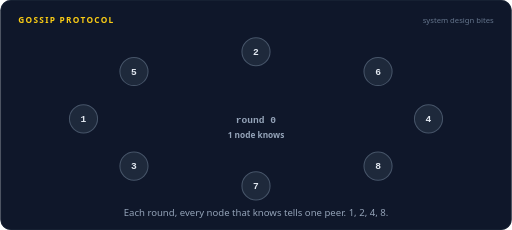
t = 0.00 s
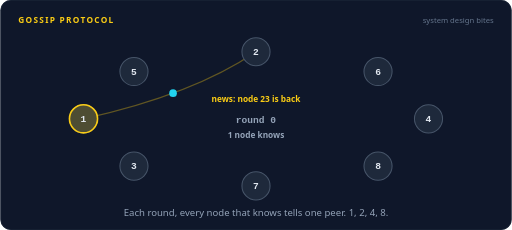
t = 1.35 s
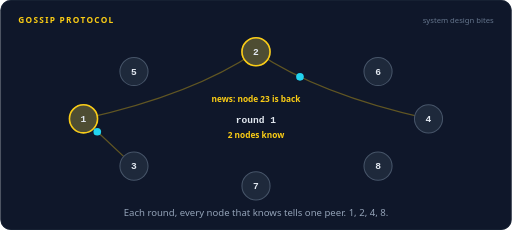
t = 2.59 s
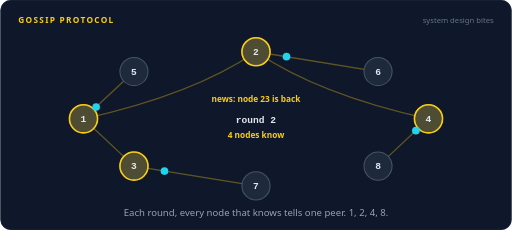
t = 3.98 s
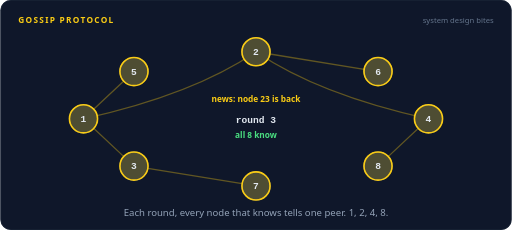
t = 5.27 s
t = 5.75 s: frame unchanged from t = 5.27 s, image omitted

The animated SVG that drew these frames (rendered in a browser with its animation timeline set to each time). Animation: 54 SMIL elements (animate=47,animateMotion=7); one cycle of 8.00 s, repeats indefinitely.

<svg xmlns="http://www.w3.org/2000/svg" width="800" height="360" viewBox="0 0 800 360" role="img" aria-labelledby="title desc"><title id="title">Gossip protocol</title><desc id="desc">Node 1 hears that node 23 is back up. In round 1 it tells node 2. In round 2 both of them tell one more node each, and in round 3 all four tell one more. After three rounds all 8 nodes know, with no central server involved.</desc><rect width="800" height="360" rx="16" fill="#0f172a"/><rect x="0.5" y="0.5" width="799" height="359" rx="16" fill="none" stroke="#1e293b"/><text x="28" y="36" font-family="system-ui,-apple-system,'Segoe UI',Roboto,Helvetica,Arial,sans-serif" font-size="13" font-weight="700" letter-spacing="2" fill="#facc15">GOSSIP PROTOCOL</text><text x="772" y="36" font-family="system-ui,-apple-system,'Segoe UI',Roboto,Helvetica,Arial,sans-serif" font-size="12" fill="#64748b" text-anchor="end">system design bites</text><g opacity="0"><animate attributeName="opacity" dur="8s" repeatCount="indefinite" calcMode="linear" keyTimes="0;0.125;0.14;0.86;0.875;1" values="0;0;1;1;0;0"/><path d="M130,186 Q302,148 400,81" fill="none" stroke="#facc15" stroke-width="2" stroke-linecap="round" stroke-linejoin="round" opacity="0.35"></path></g><g opacity="0"><animate attributeName="opacity" dur="8s" repeatCount="indefinite" calcMode="linear" keyTimes="0;0.3;0.315;0.86;0.875;1" values="0;0;1;1;0;0"/><path d="M130,186 L209,260" fill="none" stroke="#facc15" stroke-width="2" stroke-linecap="round" stroke-linejoin="round" opacity="0.35"></path></g><g opacity="0"><animate attributeName="opacity" dur="8s" repeatCount="indefinite" calcMode="linear" keyTimes="0;0.3;0.315;0.86;0.875;1" values="0;0;1;1;0;0"/><path d="M400,81 Q498,148 670,186" fill="none" stroke="#facc15" stroke-width="2" stroke-linecap="round" stroke-linejoin="round" opacity="0.35"></path></g><g opacity="0"><animate attributeName="opacity" dur="8s" repeatCount="indefinite" calcMode="linear" keyTimes="0;0.475;0.49;0.86;0.875;1" values="0;0;1;1;0;0"/><path d="M130,186 L209,112" fill="none" stroke="#facc15" stroke-width="2" stroke-linecap="round" stroke-linejoin="round" opacity="0.35"></path></g><g opacity="0"><animate attributeName="opacity" dur="8s" repeatCount="indefinite" calcMode="linear" keyTimes="0;0.475;0.49;0.86;0.875;1" values="0;0;1;1;0;0"/><path d="M400,81 L591,112" fill="none" stroke="#facc15" stroke-width="2" stroke-linecap="round" stroke-linejoin="round" opacity="0.35"></path></g><g opacity="0"><animate attributeName="opacity" dur="8s" repeatCount="indefinite" calcMode="linear" keyTimes="0;0.475;0.49;0.86;0.875;1" values="0;0;1;1;0;0"/><path d="M209,260 L400,291" fill="none" stroke="#facc15" stroke-width="2" stroke-linecap="round" stroke-linejoin="round" opacity="0.35"></path></g><g opacity="0"><animate attributeName="opacity" dur="8s" repeatCount="indefinite" calcMode="linear" keyTimes="0;0.475;0.49;0.86;0.875;1" values="0;0;1;1;0;0"/><path d="M670,186 L591,260" fill="none" stroke="#facc15" stroke-width="2" stroke-linecap="round" stroke-linejoin="round" opacity="0.35"></path></g><circle cx="130" cy="186" r="22" fill="#1e293b" stroke="#475569" stroke-width="1.6"/><g opacity="0"><animate attributeName="opacity" dur="8s" repeatCount="indefinite" calcMode="linear" keyTimes="0;0.0375;0.0525;0.86;0.875;1" values="0;0;1;1;0;0"/><circle cx="130" cy="186" r="22" fill="#facc15" fill-opacity="0.22" stroke="#facc15" stroke-width="2.5"/></g><text x="130" y="191" font-family="ui-monospace,SFMono-Regular,Menlo,Consolas,monospace" font-size="15" font-weight="700" fill="#e2e8f0" text-anchor="middle">1</text><circle cx="130" cy="186" r="22" fill="none" stroke="#facc15" stroke-width="2" opacity="0"><animate attributeName="r" dur="8s" repeatCount="indefinite" calcMode="linear" keyTimes="0;0.0375;0.1125;1" values="22;22;38;38"/><animate attributeName="opacity" dur="8s" repeatCount="indefinite" calcMode="linear" keyTimes="0;0.0375;0.0387;0.1125;1" values="0;0;0.9;0;0"/></circle><circle cx="209" cy="112" r="22" fill="#1e293b" stroke="#475569" stroke-width="1.6"/><g opacity="0"><animate attributeName="opacity" dur="8s" repeatCount="indefinite" calcMode="linear" keyTimes="0;0.5625;0.5775;0.86;0.875;1" values="0;0;1;1;0;0"/><circle cx="209" cy="112" r="22" fill="#facc15" fill-opacity="0.22" stroke="#facc15" stroke-width="2.5"/></g><text x="209" y="117" font-family="ui-monospace,SFMono-Regular,Menlo,Consolas,monospace" font-size="15" font-weight="700" fill="#e2e8f0" text-anchor="middle">5</text><circle cx="209" cy="112" r="22" fill="none" stroke="#facc15" stroke-width="2" opacity="0"><animate attributeName="r" dur="8s" repeatCount="indefinite" calcMode="linear" keyTimes="0;0.5625;0.6375;1" values="22;22;38;38"/><animate attributeName="opacity" dur="8s" repeatCount="indefinite" calcMode="linear" keyTimes="0;0.5625;0.5637;0.6375;1" values="0;0;0.9;0;0"/></circle><circle cx="400" cy="81" r="22" fill="#1e293b" stroke="#475569" stroke-width="1.6"/><g opacity="0"><animate attributeName="opacity" dur="8s" repeatCount="indefinite" calcMode="linear" keyTimes="0;0.2125;0.2275;0.86;0.875;1" values="0;0;1;1;0;0"/><circle cx="400" cy="81" r="22" fill="#facc15" fill-opacity="0.22" stroke="#facc15" stroke-width="2.5"/></g><text x="400" y="86" font-family="ui-monospace,SFMono-Regular,Menlo,Consolas,monospace" font-size="15" font-weight="700" fill="#e2e8f0" text-anchor="middle">2</text><circle cx="400" cy="81" r="22" fill="none" stroke="#facc15" stroke-width="2" opacity="0"><animate attributeName="r" dur="8s" repeatCount="indefinite" calcMode="linear" keyTimes="0;0.2125;0.2875;1" values="22;22;38;38"/><animate attributeName="opacity" dur="8s" repeatCount="indefinite" calcMode="linear" keyTimes="0;0.2125;0.2137;0.2875;1" values="0;0;0.9;0;0"/></circle><circle cx="591" cy="112" r="22" fill="#1e293b" stroke="#475569" stroke-width="1.6"/><g opacity="0"><animate attributeName="opacity" dur="8s" repeatCount="indefinite" calcMode="linear" keyTimes="0;0.5625;0.5775;0.86;0.875;1" values="0;0;1;1;0;0"/><circle cx="591" cy="112" r="22" fill="#facc15" fill-opacity="0.22" stroke="#facc15" stroke-width="2.5"/></g><text x="591" y="117" font-family="ui-monospace,SFMono-Regular,Menlo,Consolas,monospace" font-size="15" font-weight="700" fill="#e2e8f0" text-anchor="middle">6</text><circle cx="591" cy="112" r="22" fill="none" stroke="#facc15" stroke-width="2" opacity="0"><animate attributeName="r" dur="8s" repeatCount="indefinite" calcMode="linear" keyTimes="0;0.5625;0.6375;1" values="22;22;38;38"/><animate attributeName="opacity" dur="8s" repeatCount="indefinite" calcMode="linear" keyTimes="0;0.5625;0.5637;0.6375;1" values="0;0;0.9;0;0"/></circle><circle cx="670" cy="186" r="22" fill="#1e293b" stroke="#475569" stroke-width="1.6"/><g opacity="0"><animate attributeName="opacity" dur="8s" repeatCount="indefinite" calcMode="linear" keyTimes="0;0.3875;0.4025;0.86;0.875;1" values="0;0;1;1;0;0"/><circle cx="670" cy="186" r="22" fill="#facc15" fill-opacity="0.22" stroke="#facc15" stroke-width="2.5"/></g><text x="670" y="191" font-family="ui-monospace,SFMono-Regular,Menlo,Consolas,monospace" font-size="15" font-weight="700" fill="#e2e8f0" text-anchor="middle">4</text><circle cx="670" cy="186" r="22" fill="none" stroke="#facc15" stroke-width="2" opacity="0"><animate attributeName="r" dur="8s" repeatCount="indefinite" calcMode="linear" keyTimes="0;0.3875;0.4625;1" values="22;22;38;38"/><animate attributeName="opacity" dur="8s" repeatCount="indefinite" calcMode="linear" keyTimes="0;0.3875;0.3887;0.4625;1" values="0;0;0.9;0;0"/></circle><circle cx="591" cy="260" r="22" fill="#1e293b" stroke="#475569" stroke-width="1.6"/><g opacity="0"><animate attributeName="opacity" dur="8s" repeatCount="indefinite" calcMode="linear" keyTimes="0;0.5625;0.5775;0.86;0.875;1" values="0;0;1;1;0;0"/><circle cx="591" cy="260" r="22" fill="#facc15" fill-opacity="0.22" stroke="#facc15" stroke-width="2.5"/></g><text x="591" y="265" font-family="ui-monospace,SFMono-Regular,Menlo,Consolas,monospace" font-size="15" font-weight="700" fill="#e2e8f0" text-anchor="middle">8</text><circle cx="591" cy="260" r="22" fill="none" stroke="#facc15" stroke-width="2" opacity="0"><animate attributeName="r" dur="8s" repeatCount="indefinite" calcMode="linear" keyTimes="0;0.5625;0.6375;1" values="22;22;38;38"/><animate attributeName="opacity" dur="8s" repeatCount="indefinite" calcMode="linear" keyTimes="0;0.5625;0.5637;0.6375;1" values="0;0;0.9;0;0"/></circle><circle cx="400" cy="291" r="22" fill="#1e293b" stroke="#475569" stroke-width="1.6"/><g opacity="0"><animate attributeName="opacity" dur="8s" repeatCount="indefinite" calcMode="linear" keyTimes="0;0.5625;0.5775;0.86;0.875;1" values="0;0;1;1;0;0"/><circle cx="400" cy="291" r="22" fill="#facc15" fill-opacity="0.22" stroke="#facc15" stroke-width="2.5"/></g><text x="400" y="296" font-family="ui-monospace,SFMono-Regular,Menlo,Consolas,monospace" font-size="15" font-weight="700" fill="#e2e8f0" text-anchor="middle">7</text><circle cx="400" cy="291" r="22" fill="none" stroke="#facc15" stroke-width="2" opacity="0"><animate attributeName="r" dur="8s" repeatCount="indefinite" calcMode="linear" keyTimes="0;0.5625;0.6375;1" values="22;22;38;38"/><animate attributeName="opacity" dur="8s" repeatCount="indefinite" calcMode="linear" keyTimes="0;0.5625;0.5637;0.6375;1" values="0;0;0.9;0;0"/></circle><circle cx="209" cy="260" r="22" fill="#1e293b" stroke="#475569" stroke-width="1.6"/><g opacity="0"><animate attributeName="opacity" dur="8s" repeatCount="indefinite" calcMode="linear" keyTimes="0;0.3875;0.4025;0.86;0.875;1" values="0;0;1;1;0;0"/><circle cx="209" cy="260" r="22" fill="#facc15" fill-opacity="0.22" stroke="#facc15" stroke-width="2.5"/></g><text x="209" y="265" font-family="ui-monospace,SFMono-Regular,Menlo,Consolas,monospace" font-size="15" font-weight="700" fill="#e2e8f0" text-anchor="middle">3</text><circle cx="209" cy="260" r="22" fill="none" stroke="#facc15" stroke-width="2" opacity="0"><animate attributeName="r" dur="8s" repeatCount="indefinite" calcMode="linear" keyTimes="0;0.3875;0.4625;1" values="22;22;38;38"/><animate attributeName="opacity" dur="8s" repeatCount="indefinite" calcMode="linear" keyTimes="0;0.3875;0.3887;0.4625;1" values="0;0;0.9;0;0"/></circle><g opacity="0"><animate attributeName="opacity" dur="8s" repeatCount="indefinite" calcMode="linear" keyTimes="0;0.125;0.129;0.2085;0.2125;1" values="0;0;1;1;0;0"/><animateMotion dur="8s" repeatCount="indefinite" calcMode="linear" keyPoints="0;0;1;1" keyTimes="0;0.125;0.2125;1" path="M130,186 Q302,148 400,81"/><circle r="6" fill="#22d3ee"></circle></g><g opacity="0"><animate attributeName="opacity" dur="8s" repeatCount="indefinite" calcMode="linear" keyTimes="0;0.3;0.304;0.3835;0.3875;1" values="0;0;1;1;0;0"/><animateMotion dur="8s" repeatCount="indefinite" calcMode="linear" keyPoints="0;0;1;1" keyTimes="0;0.3;0.3875;1" path="M130,186 L209,260"/><circle r="6" fill="#22d3ee"></circle></g><g opacity="0"><animate attributeName="opacity" dur="8s" repeatCount="indefinite" calcMode="linear" keyTimes="0;0.3;0.304;0.3835;0.3875;1" values="0;0;1;1;0;0"/><animateMotion dur="8s" repeatCount="indefinite" calcMode="linear" keyPoints="0;0;1;1" keyTimes="0;0.3;0.3875;1" path="M400,81 Q498,148 670,186"/><circle r="6" fill="#22d3ee"></circle></g><g opacity="0"><animate attributeName="opacity" dur="8s" repeatCount="indefinite" calcMode="linear" keyTimes="0;0.475;0.479;0.5585;0.5625;1" values="0;0;1;1;0;0"/><animateMotion dur="8s" repeatCount="indefinite" calcMode="linear" keyPoints="0;0;1;1" keyTimes="0;0.475;0.5625;1" path="M130,186 L209,112"/><circle r="6" fill="#22d3ee"></circle></g><g opacity="0"><animate attributeName="opacity" dur="8s" repeatCount="indefinite" calcMode="linear" keyTimes="0;0.475;0.479;0.5585;0.5625;1" values="0;0;1;1;0;0"/><animateMotion dur="8s" repeatCount="indefinite" calcMode="linear" keyPoints="0;0;1;1" keyTimes="0;0.475;0.5625;1" path="M400,81 L591,112"/><circle r="6" fill="#22d3ee"></circle></g><g opacity="0"><animate attributeName="opacity" dur="8s" repeatCount="indefinite" calcMode="linear" keyTimes="0;0.475;0.479;0.5585;0.5625;1" values="0;0;1;1;0;0"/><animateMotion dur="8s" repeatCount="indefinite" calcMode="linear" keyPoints="0;0;1;1" keyTimes="0;0.475;0.5625;1" path="M209,260 L400,291"/><circle r="6" fill="#22d3ee"></circle></g><g opacity="0"><animate attributeName="opacity" dur="8s" repeatCount="indefinite" calcMode="linear" keyTimes="0;0.475;0.479;0.5585;0.5625;1" values="0;0;1;1;0;0"/><animateMotion dur="8s" repeatCount="indefinite" calcMode="linear" keyPoints="0;0;1;1" keyTimes="0;0.475;0.5625;1" path="M670,186 L591,260"/><circle r="6" fill="#22d3ee"></circle></g><text x="400" y="160" font-family="system-ui,-apple-system,'Segoe UI',Roboto,Helvetica,Arial,sans-serif" font-size="13" font-weight="600" fill="#facc15" text-anchor="middle" opacity="0">news: node 23 is back<animate attributeName="opacity" dur="8s" repeatCount="indefinite" calcMode="linear" keyTimes="0;0.0375;0.0525;0.86;0.875;1" values="0;0;1;1;0;0"/></text><g opacity="1"><animate attributeName="opacity" dur="8s" repeatCount="indefinite" calcMode="linear" keyTimes="0;0.1975;0.2125;0.9;0.915;1" values="1;1;0;0;1;1"/><text x="400" y="192" font-family="ui-monospace,SFMono-Regular,Menlo,Consolas,monospace" font-size="15" font-weight="700" fill="#94a3b8" text-anchor="middle">round 0</text></g><g opacity="0"><animate attributeName="opacity" dur="8s" repeatCount="indefinite" calcMode="linear" keyTimes="0;0.2125;0.2275;0.3725;0.3875;1" values="0;0;1;1;0;0"/><text x="400" y="192" font-family="ui-monospace,SFMono-Regular,Menlo,Consolas,monospace" font-size="15" font-weight="700" fill="#e2e8f0" text-anchor="middle">round 1</text></g><g opacity="0"><animate attributeName="opacity" dur="8s" repeatCount="indefinite" calcMode="linear" keyTimes="0;0.3875;0.4025;0.5475;0.5625;1" values="0;0;1;1;0;0"/><text x="400" y="192" font-family="ui-monospace,SFMono-Regular,Menlo,Consolas,monospace" font-size="15" font-weight="700" fill="#e2e8f0" text-anchor="middle">round 2</text></g><g opacity="0"><animate attributeName="opacity" dur="8s" repeatCount="indefinite" calcMode="linear" keyTimes="0;0.5625;0.5775;0.885;0.9;1" values="0;0;1;1;0;0"/><text x="400" y="192" font-family="ui-monospace,SFMono-Regular,Menlo,Consolas,monospace" font-size="15" font-weight="700" fill="#e2e8f0" text-anchor="middle">round 3</text></g><g opacity="1"><animate attributeName="opacity" dur="8s" repeatCount="indefinite" calcMode="linear" keyTimes="0;0.1975;0.2125;0.9;0.915;1" values="1;1;0;0;1;1"/><text x="400" y="216" font-family="system-ui,-apple-system,'Segoe UI',Roboto,Helvetica,Arial,sans-serif" font-size="13" font-weight="600" fill="#94a3b8" text-anchor="middle">1 node knows</text></g><g opacity="0"><animate attributeName="opacity" dur="8s" repeatCount="indefinite" calcMode="linear" keyTimes="0;0.2125;0.2275;0.3725;0.3875;1" values="0;0;1;1;0;0"/><text x="400" y="216" font-family="system-ui,-apple-system,'Segoe UI',Roboto,Helvetica,Arial,sans-serif" font-size="13" font-weight="600" fill="#facc15" text-anchor="middle">2 nodes know</text></g><g opacity="0"><animate attributeName="opacity" dur="8s" repeatCount="indefinite" calcMode="linear" keyTimes="0;0.3875;0.4025;0.5475;0.5625;1" values="0;0;1;1;0;0"/><text x="400" y="216" font-family="system-ui,-apple-system,'Segoe UI',Roboto,Helvetica,Arial,sans-serif" font-size="13" font-weight="600" fill="#facc15" text-anchor="middle">4 nodes know</text></g><g opacity="0"><animate attributeName="opacity" dur="8s" repeatCount="indefinite" calcMode="linear" keyTimes="0;0.5625;0.5775;0.885;0.9;1" values="0;0;1;1;0;0"/><text x="400" y="216" font-family="system-ui,-apple-system,'Segoe UI',Roboto,Helvetica,Arial,sans-serif" font-size="13" font-weight="600" fill="#4ade80" text-anchor="middle">all 8 know</text></g><text x="400.0" y="338" font-family="system-ui,-apple-system,'Segoe UI',Roboto,Helvetica,Arial,sans-serif" font-size="15" fill="#94a3b8" text-anchor="middle">Each round, every node that knows tells one peer. 1, 2, 4, 8.</text></svg>
